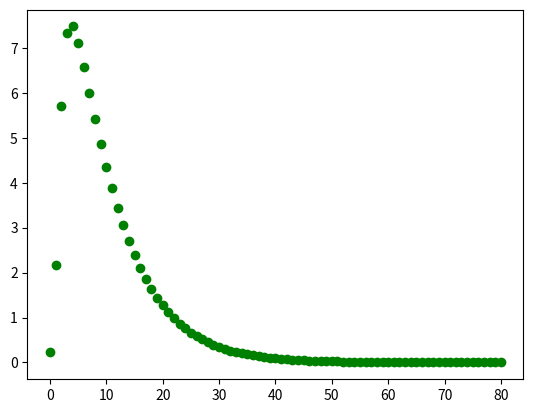

Python code for this plot:
import numpy as np
import scipy as sc
import matplotlib.pyplot as plt
from matplotlib import cm
from matplotlib.ticker import LinearLocator


phi = lambda s : np.log(1+s)
psi = lambda s : np.exp(-s)

OPTIONS_BFGS = {'disp': False, 'gtol': 1e-05, 'eps': 1.4901161193847656e-08, 'return_all': False,  'norm': 2}


ALPHA = [0.5, 0.5]
N = 2
PLAYERS = np.arange(N,dtype=int)
LAMBDA = np.zeros(N)
XI = np.zeros(N)
'''COST = np.zeros((N,2))'''
xo=np.array([[0.005,0.005],[0.005,0.005]])
theta=0.001
LAMBDA= (0.8,0.8)
XI = (200,200)
COST = np.array([[0.005,0.005],[0.005,0.005]])

    

NUC = 0
CONV = 1
TYPES = [NUC, CONV]
T = len(TYPES)

class ObjectiveFunction:
    def __init__(self,p,t):
        self.player = p
        self.theta = t
        self.x0 = xo[p]
        return
    
    def fun(self,x,y):
        fnuc = x[NUC]*phi((y[CONV]+y[NUC])/XI[self.player]) - y[NUC] * psi(LAMBDA[self.player]*x[NUC]/y[NUC])
        fconv = x[CONV]*phi(y[CONV]/XI[self.player]) - y[CONV] * psi(LAMBDA[self.player]*x[NUC]/y[CONV])
        fcost = .5*COST[self.player,NUC]*x[NUC]**2 + .5*COST[self.player,CONV]*x[CONV]**2
        return -(ALPHA[NUC] * fnuc + ALPHA[CONV] * fconv - fcost - self.theta * (np.linalg.norm(x-self.x0))**2)
    
    def jac(self,x,y):
        Jac = np.zeros(T)
        Jac[NUC] = ALPHA[NUC] * phi((y[CONV]+y[NUC])/XI[self.player]) + LAMBDA[self.player] * (ALPHA[NUC]*psi(-(LAMBDA[self.player]*x[NUC]/y[NUC])) + ALPHA[CONV]*psi(-(LAMBDA[self.player]*x[NUC]/y[CONV])))- COST[self.player,NUC]*x[NUC]
        Jac[CONV] = ALPHA[CONV] * phi(y[CONV]/XI[self.player]) - COST[self.player,CONV]*x[CONV]
        return (Jac )

def compute_target_levels(player):
    """ Test case : max"""
    y = np.copy(xo[np.arange(len(xo))!=player].max(axis=0)) # Find the maxima of x^nuc, x^conv over players except 'player'.
    return y
def ppm_iter(player,theta):
    J = ObjectiveFunction(player,theta)
    y = compute_target_levels(player)
    x0 = np.copy(xo[player]) #BFGS initial guess
    bound =((x0[NUC],100000),(x0[CONV],100000))
   
    return sc.optimize.minimize(J.fun, x0, args=y, method='L-BFGS-B',options=OPTIONS_BFGS)

def main():
    global xo
    stop=0
    t=0
    while stop==0:
        stop=1
        temp=np.copy(xo)
        
        for i in PLAYERS:
            
            f= ppm_iter(i,0.01)
            
            print(f.x)
            ff=np.copy(f.x)
            print(ff)
            print(temp)
            
            if stop==1:
                if np.array_equal(ff,temp[i]):
                    stop=1
                else:
                    stop=0
            xo[i]=np.copy(f.x)
        plt.plot(t, (np.linalg.norm(xo-temp)), color='green', linestyle='solid', linewidth = 3, marker='o')
        t +=1
    plt.show()
                
                    
        
main()            
                